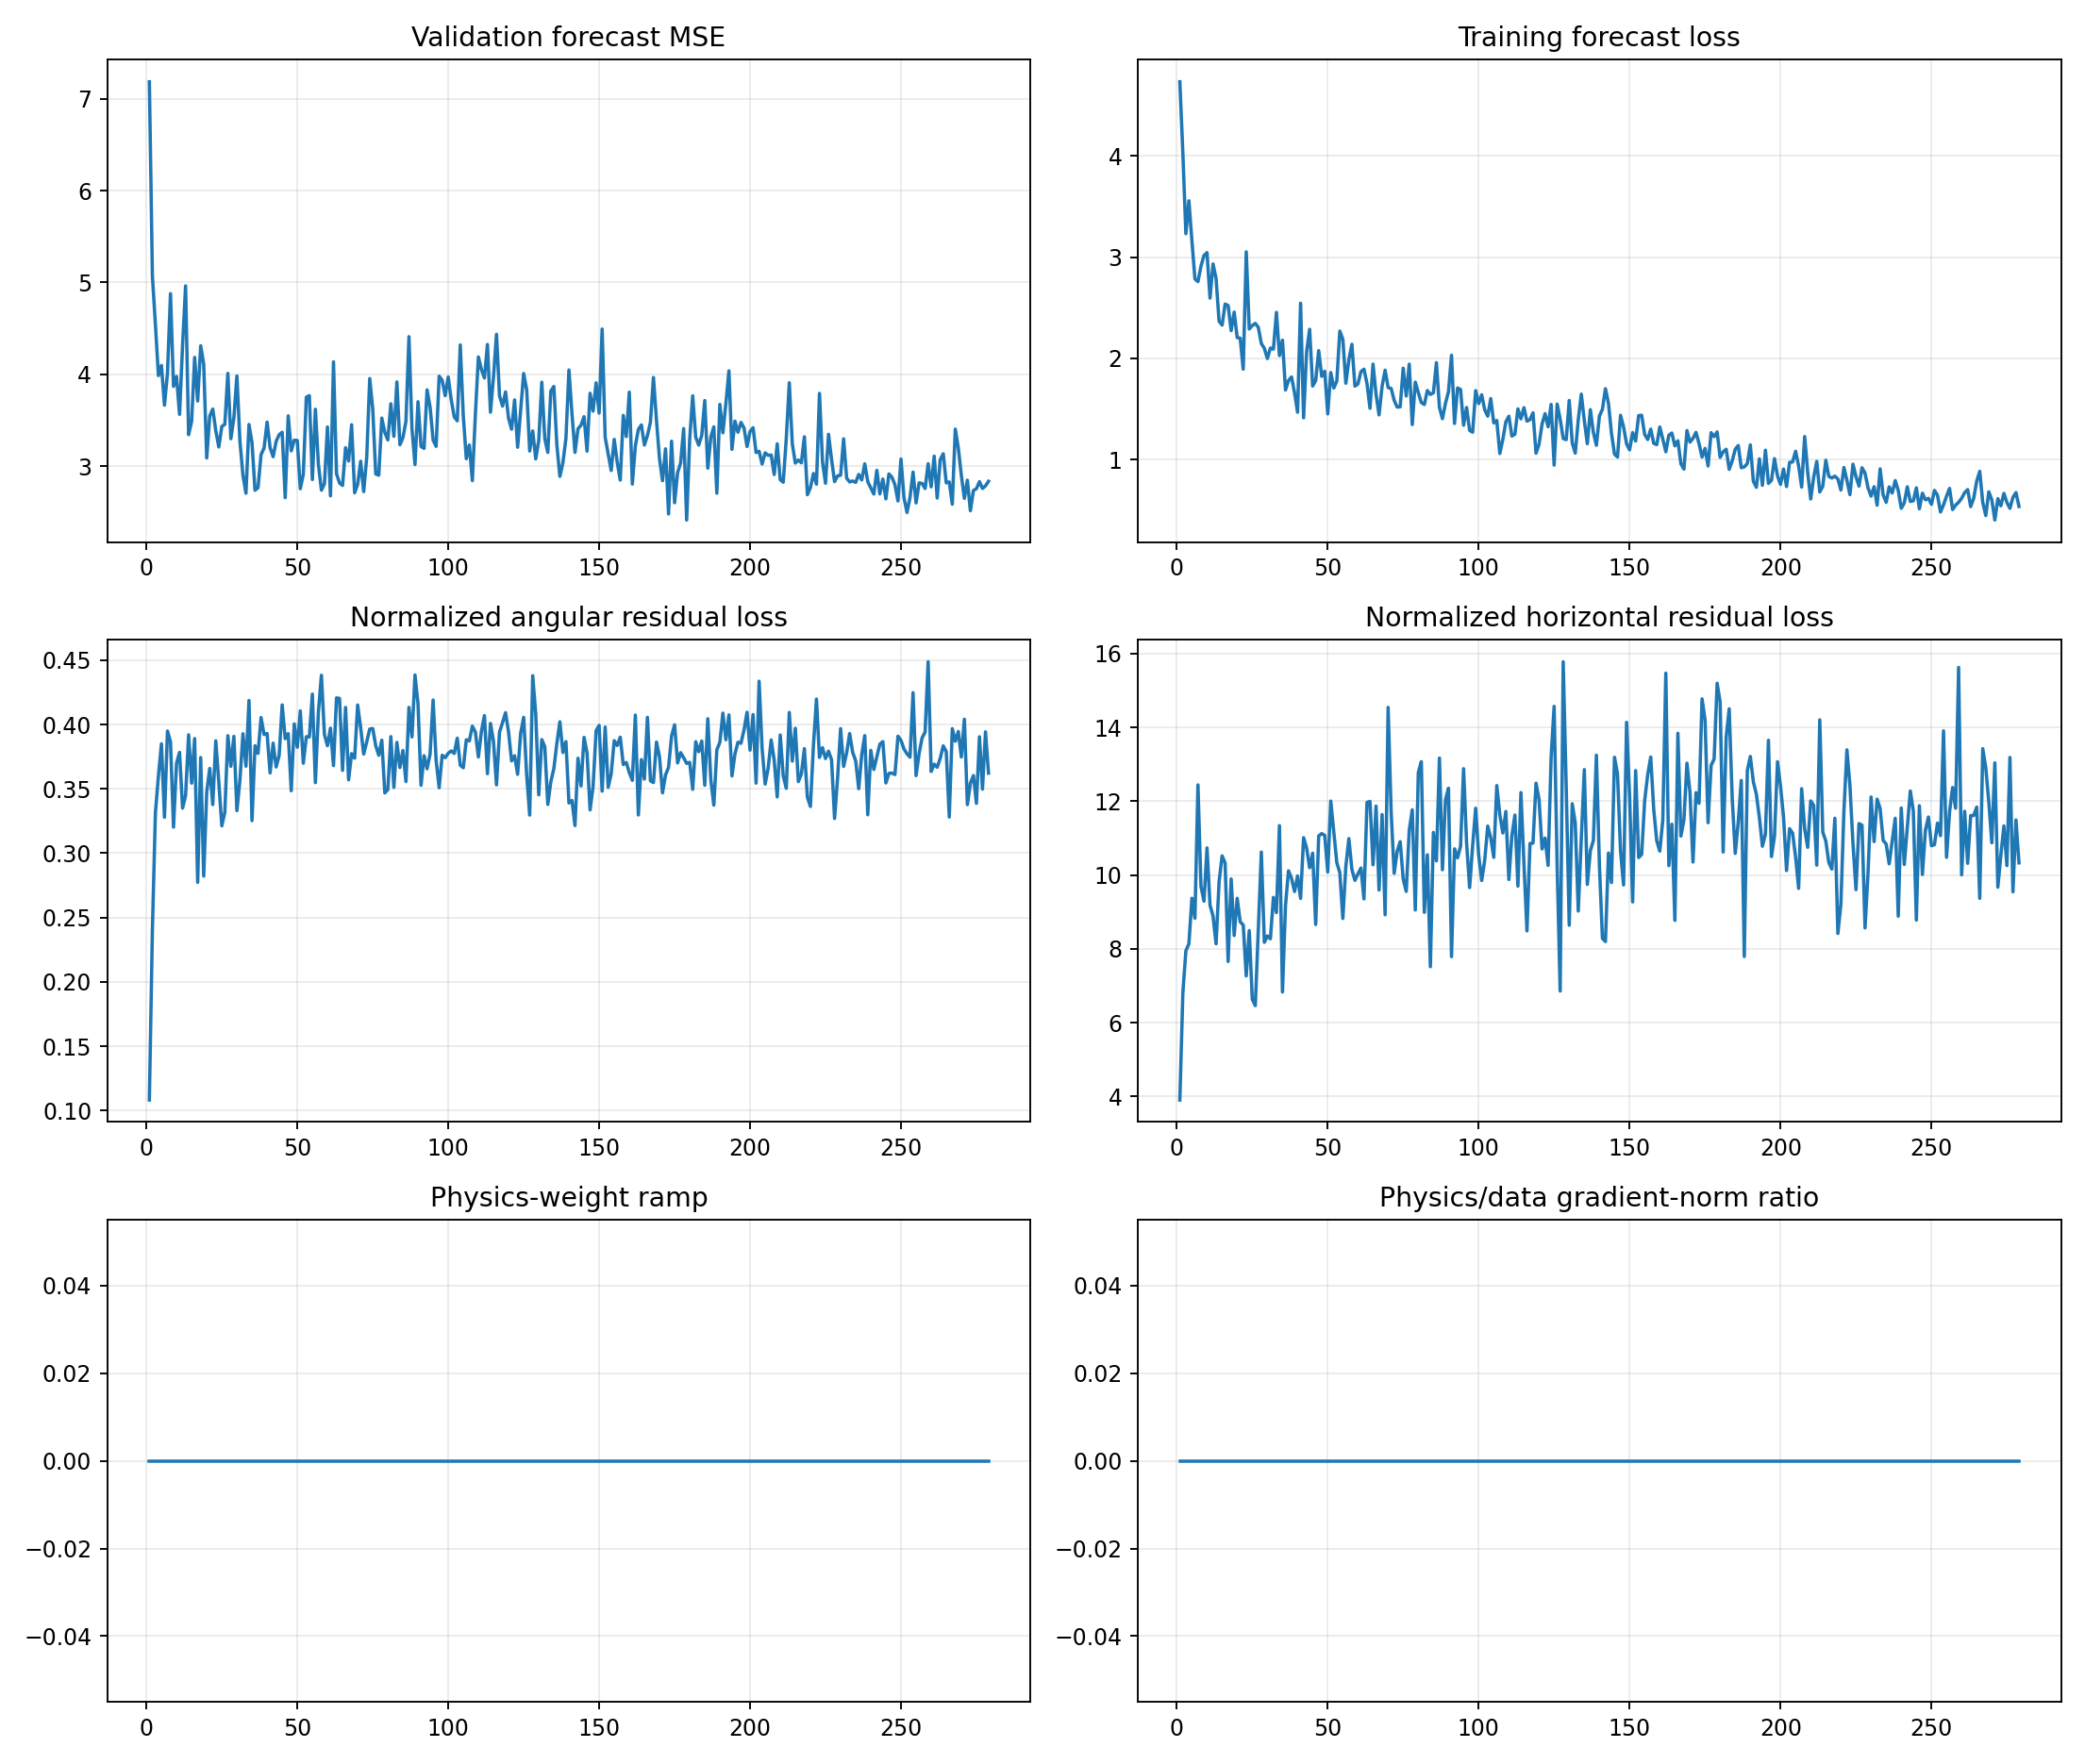

The file beside this chart, header and first rows:
epoch, target_physics_weight, current_physics_weight, validation_forecast_mse, physics_to_data_gradient_ratio, train_total, train_data, train_cartpole_physics, train_angular_physics, train_horizontal_physics, train_a10_physics, train_a11_physics, train_a12_physics, train_a13_physics, train_data_gradient_l2, train_physics_gradient_l2
1, 0.0, 0.0, 7.185, 0.0, 4.734, 4.734, 4.015, 0.1082, 3.907, 3.822, 3.626, 4.474, 3.494, 1.966, 1.899
2, 0.0, 0.0, 5.074, 0.0, 4.027, 4.027, 7.046, 0.24, 6.806, 7.738, 6.489, 6.393, 7.525, 3.201, 8.533
3, 0.0, 0.0, 4.542, 0.0, 3.232, 3.232, 8.28, 0.3314, 7.949, 6.021, 9.75, 7.064, 10.2, 1.959, 17.2
4, 0.0, 0.0, 3.986, 0.0, 3.557, 3.557, 8.499, 0.36, 8.139, 6.631, 9.846, 8.6, 7.88, 6.38, 11.14
5, 0.0, 0.0, 4.096, 0.0, 3.162, 3.162, 9.759, 0.385, 9.374, 6.731, 9.455, 12.12, 9.875, 4.597, 16.34
6, 0.0, 0.0, 3.664, 0.0, 2.785, 2.785, 9.16, 0.3279, 8.832, 6.573, 8.037, 10.06, 11.93, 14.44, 29.83
7, 0.0, 0.0, 4.011, 0.0, 2.758, 2.758, 12.84, 0.395, 12.44, 8.811, 7.768, 14.11, 19.45, 2.598, 21.33
8, 0.0, 0.0, 4.878, 0.0, 2.911, 2.911, 10.08, 0.3865, 9.694, 6.987, 10.18, 12.16, 11.04, 2.069, 32.1
9, 0.0, 0.0, 3.868, 0.0, 3.016, 3.016, 9.613, 0.3203, 9.293, 5.018, 10.61, 15.31, 8.069, 1.403, 17.7
10, 0.0, 0.0, 3.976, 0.0, 3.045, 3.045, 11.11, 0.37, 10.74, 4.62, 8.875, 18.86, 11.92, 3.27, 38.42
11, 0.0, 0.0, 3.564, 0.0, 2.595, 2.595, 9.564, 0.3784, 9.186, 6.839, 7.818, 13.5, 9.509, 16.26, 28.38
12, 0.0, 0.0, 4.317, 0.0, 2.933, 2.933, 9.226, 0.335, 8.891, 6.338, 11.1, 7.584, 11.76, 2.277, 20.16
13, 0.0, 0.0, 4.962, 0.0, 2.789, 2.789, 8.484, 0.3448, 8.139, 4.302, 7.861, 12.81, 10.47, 5.015, 27.04
14, 0.0, 0.0, 3.343, 0.0, 2.367, 2.367, 10.21, 0.392, 9.817, 6.297, 7.822, 16.29, 10.22, 9.536, 24.79
15, 0.0, 0.0, 3.488, 0.0, 2.328, 2.328, 10.88, 0.3544, 10.52, 6.389, 12.24, 16.56, 8.35, 1.986, 29.54
16, 0.0, 0.0, 4.184, 0.0, 2.536, 2.536, 10.72, 0.3891, 10.33, 6.998, 14.92, 14.72, 6.567, 5.881, 32.35
17, 0.0, 0.0, 3.709, 0.0, 2.522, 2.522, 7.939, 0.2773, 7.662, 5.168, 7.559, 12.7, 6.75, 2.849, 16.82
18, 0.0, 0.0, 4.31, 0.0, 2.273, 2.273, 10.27, 0.3743, 9.897, 9.211, 12.14, 11.68, 8.727, 3.352, 25.52
19, 0.0, 0.0, 4.11, 0.0, 2.457, 2.457, 8.646, 0.2822, 8.364, 3.741, 8.596, 16.79, 6.875, 14.88, 71.97
20, 0.0, 0.0, 3.089, 0.0, 2.205, 2.205, 9.72, 0.3475, 9.372, 7.268, 9.514, 13.7, 8.564, 8.721, 10.93
21, 0.0, 0.0, 3.545, 0.0, 2.199, 2.199, 9.101, 0.3659, 8.735, 6.395, 10.68, 9.096, 10.4, 4.82, 15.77
22, 0.0, 0.0, 3.622, 0.0, 1.893, 1.893, 8.987, 0.3378, 8.65, 6.755, 8.892, 14.21, 7.537, 8.132, 14.16
23, 0.0, 0.0, 3.387, 0.0, 3.053, 3.053, 7.656, 0.3874, 7.269, 4.513, 10.23, 8.812, 7.903, 4.924, 35.79
24, 0.0, 0.0, 3.209, 0.0, 2.29, 2.29, 8.852, 0.3554, 8.496, 8.721, 7.924, 11.59, 7.445, 9.738, 31.27
25, 0.0, 0.0, 3.432, 0.0, 2.324, 2.324, 6.955, 0.3212, 6.634, 6.116, 4.946, 9.007, 7.989, 12.78, 12.13
26, 0.0, 0.0, 3.455, 0.0, 2.345, 2.345, 6.795, 0.3319, 6.463, 6.114, 6.558, 12.37, 4.166, 12.64, 9.925
27, 0.0, 0.0, 4.01, 0.0, 2.306, 2.306, 8.947, 0.3913, 8.555, 6.767, 8.568, 13.24, 6.986, 4.596, 14.69
28, 0.0, 0.0, 3.299, 0.0, 2.146, 2.146, 10.99, 0.3675, 10.63, 7.227, 12.26, 15.94, 8.768, 11.41, 30.82
29, 0.0, 0.0, 3.526, 0.0, 2.099, 2.099, 8.569, 0.3908, 8.179, 7.144, 6.834, 11.99, 7.754, 4.641, 31.57
30, 0.0, 0.0, 3.982, 0.0, 1.997, 1.997, 8.685, 0.3331, 8.352, 6.459, 8.387, 12.05, 8.841, 5.276, 29.22
31, 0.0, 0.0, 3.271, 0.0, 2.101, 2.101, 8.632, 0.3568, 8.275, 7.983, 7.686, 8.09, 10.58, 5.427, 18.56
32, 0.0, 0.0, 2.902, 0.0, 2.091, 2.091, 9.79, 0.3929, 9.397, 7.219, 10.25, 12.68, 9.26, 5.436, 23.42
33, 0.0, 0.0, 2.705, 0.0, 2.454, 2.454, 9.353, 0.3676, 8.985, 5.566, 11.8, 11.83, 9.137, 6.175, 34.61
34, 0.0, 0.0, 3.454, 0.0, 2.027, 2.027, 11.76, 0.4187, 11.34, 8.764, 10.23, 9.688, 17.45, 3.255, 60.49
35, 0.0, 0.0, 3.256, 0.0, 2.18, 2.18, 7.159, 0.3253, 6.833, 7.043, 3.799, 7.869, 9.408, 4.977, 16.66
36, 0.0, 0.0, 2.738, 0.0, 1.687, 1.687, 9.558, 0.3835, 9.175, 5.872, 7.451, 11.16, 13.27, 5.954, 19.61
37, 0.0, 0.0, 2.766, 0.0, 1.78, 1.78, 10.5, 0.3776, 10.12, 7.448, 7.405, 16.15, 10.97, 4.879, 19.82
38, 0.0, 0.0, 3.126, 0.0, 1.816, 1.816, 10.32, 0.4054, 9.914, 10.23, 9.878, 13.49, 7.412, 5.011, 69.05
39, 0.0, 0.0, 3.198, 0.0, 1.659, 1.659, 9.947, 0.3923, 9.555, 8.874, 10.65, 8.811, 11.13, 6.377, 24.54
40, 0.0, 0.0, 3.48, 0.0, 1.467, 1.467, 10.37, 0.393, 9.978, 6.39, 10.21, 13.73, 10.61, 4.805, 17.29
41, 0.0, 0.0, 3.2, 0.0, 2.545, 2.545, 9.732, 0.3624, 9.37, 6.452, 14.72, 9.451, 8.207, 3.804, 18.42
42, 0.0, 0.0, 3.102, 0.0, 1.412, 1.412, 11.4, 0.3855, 11.02, 11.19, 7.983, 9.552, 16.25, 9.442, 16.91
43, 0.0, 0.0, 3.27, 0.0, 2.068, 2.068, 11.1, 0.367, 10.73, 13.32, 5.703, 14.51, 11.74, 8.31, 22.08
44, 0.0, 0.0, 3.342, 0.0, 2.287, 2.287, 10.58, 0.3761, 10.2, 12.29, 9.007, 15.21, 6.971, 8.947, 16.75
45, 0.0, 0.0, 3.369, 0.0, 1.726, 1.726, 11.01, 0.4153, 10.6, 8.619, 13.87, 12.06, 10.26, 6.89, 33.94
46, 0.0, 0.0, 2.657, 0.0, 1.78, 1.78, 9.053, 0.389, 8.664, 6.989, 5.255, 11.64, 11.91, 3.488, 35.47
47, 0.0, 0.0, 3.548, 0.0, 2.076, 2.076, 11.46, 0.3929, 11.06, 10.95, 9.644, 11.01, 15.1, 5.91, 29.5
48, 0.0, 0.0, 3.166, 0.0, 1.822, 1.822, 11.47, 0.3485, 11.13, 7.578, 9.803, 15.31, 13.58, 5.118, 37.12
49, 0.0, 0.0, 3.283, 0.0, 1.873, 1.873, 11.48, 0.4005, 11.08, 4.658, 14.67, 18.74, 7.634, 6.978, 27.72
50, 0.0, 0.0, 3.28, 0.0, 1.451, 1.451, 10.47, 0.3823, 10.08, 7.551, 10.61, 18.24, 7.412, 7.998, 39.14
51, 0.0, 0.0, 2.754, 0.0, 1.86, 1.86, 12.42, 0.4106, 12.01, 6.817, 10.79, 18.42, 13.31, 17.57, 95.38
52, 0.0, 0.0, 2.913, 0.0, 1.706, 1.706, 11.55, 0.3699, 11.18, 8.726, 7.517, 16.82, 13.63, 12.54, 12.8
53, 0.0, 0.0, 3.751, 0.0, 1.775, 1.775, 10.73, 0.3905, 10.34, 5.64, 12.97, 15.49, 8.844, 13.59, 18.5
54, 0.0, 0.0, 3.767, 0.0, 2.269, 2.269, 10.46, 0.3903, 10.07, 6.158, 8.753, 13.46, 13.46, 10.9, 20.59
55, 0.0, 0.0, 2.854, 0.0, 2.189, 2.189, 9.25, 0.4237, 8.826, 7.396, 10.12, 10.58, 8.375, 5.775, 25.13
56, 0.0, 0.0, 3.62, 0.0, 1.754, 1.754, 10.6, 0.3548, 10.24, 6.607, 7.589, 15.06, 11.61, 3.683, 39.66
57, 0.0, 0.0, 3.02, 0.0, 1.986, 1.986, 11.4, 0.4098, 10.99, 10.3, 6.567, 12.82, 14.08, 14.58, 60.76
58, 0.0, 0.0, 2.738, 0.0, 2.139, 2.139, 10.59, 0.4383, 10.15, 9.92, 8.933, 12.32, 11.94, 4.737, 9.644
59, 0.0, 0.0, 2.808, 0.0, 1.725, 1.725, 10.25, 0.3922, 9.858, 6.073, 8.74, 11.51, 15.77, 5.158, 20.98
60, 0.0, 0.0, 3.426, 0.0, 1.746, 1.746, 10.42, 0.3836, 10.03, 6.721, 10.84, 15.3, 9.229, 2.519, 49.16
... 219 more rows
